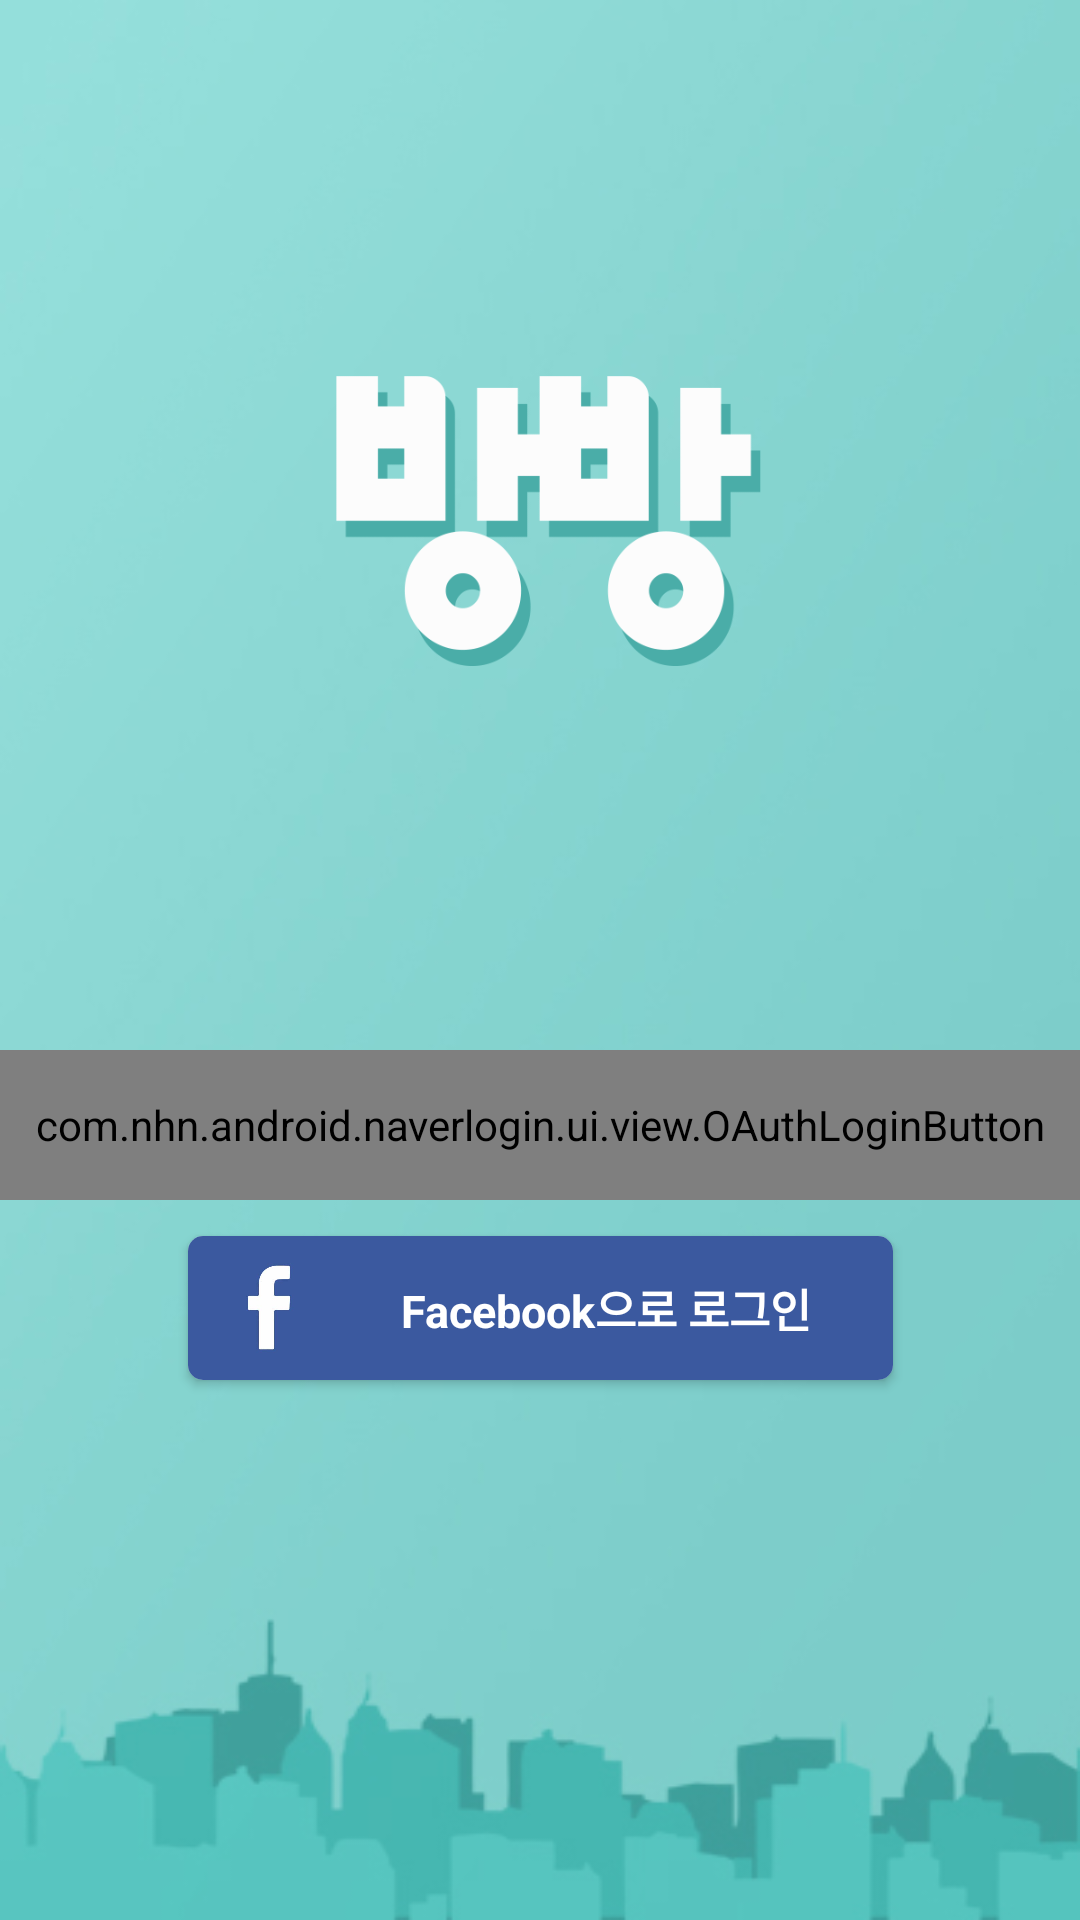

Here is an Android app screen rendered from its layout file. Give the layout XML and the strings, colors and styles it references.
<!-- AndroidManifest.xml: application theme Theme.AppCompat.DayNight.NoActionBar -->
<!-- res/layout/activity_login.xml -->
<?xml version="1.0" encoding="utf-8"?>
<androidx.constraintlayout.widget.ConstraintLayout xmlns:android="http://schemas.android.com/apk/res/android"
    xmlns:app="http://schemas.android.com/apk/res-auto"
    xmlns:tools="http://schemas.android.com/tools"
    android:layout_width="match_parent"
    android:layout_height="match_parent"
    tools:context=".LoginActivity"
    android:background="@drawable/bg_login">

    <ImageView
        android:id="@+id/imageView"
        android:layout_width="400dp"
        android:layout_height="150dp"
        android:layout_marginTop="96dp"
        android:src="@drawable/ic_logo"
        app:layout_constraintEnd_toEndOf="parent"
        app:layout_constraintHorizontal_bias="0.454"
        app:layout_constraintStart_toStartOf="parent"
        app:layout_constraintTop_toTopOf="parent" />

    <com.nhn.android.naverlogin.ui.view.OAuthLoginButton
        android:id="@+id/buttonOAuthLoginImg"
        android:layout_width="match_parent"
        android:layout_height="50dp"
        android:layout_marginTop="104dp"
        app:layout_constraintEnd_toEndOf="parent"
        app:layout_constraintHorizontal_bias="0.0"
        app:layout_constraintStart_toStartOf="parent"
        app:layout_constraintTop_toBottomOf="@+id/imageView"
        tools:ignore="MissingConstraints" />


    <androidx.cardview.widget.CardView
        android:layout_width="235dp"
        android:layout_height="48dp"
        android:layout_marginTop="12dp"
        app:layout_constraintEnd_toEndOf="parent"
        app:layout_constraintStart_toStartOf="parent"
        app:layout_constraintTop_toBottomOf="@+id/buttonOAuthLoginImg"
        app:cardCornerRadius="5dp"
        >
        <LinearLayout
            android:id="@+id/facebook_login_layout"
            android:layout_width="match_parent"
            android:layout_height="match_parent"
            android:background="#3B599F">
            <ImageView
                android:id="@+id/facebook_login_imageView"
                android:layout_width="38dp"
                android:layout_height="33dp"
                android:src="@drawable/ic_facebook"
                android:layout_gravity="center_vertical"
                android:layout_marginLeft="8dp"/>
            <TextView
                android:id="@+id/facebook_login_textview"
                android:layout_width="wrap_content"
                android:layout_height="match_parent"
                android:text="Facebook으로 로그인"
                android:gravity="center"
                android:layout_marginLeft="25dp"
                android:textSize="15sp"
                android:textStyle="bold"
                android:textColor="#FFFFFF"/>
        </LinearLayout>


    </androidx.cardview.widget.CardView>


</androidx.constraintlayout.widget.ConstraintLayout>
<!-- resources referenced by this layout -->
<resources>
  <!-- drawable bg_login: jpg bitmap (drawable, 23959 bytes) -->
  <!-- drawable ic_facebook: jpg bitmap (drawable, 3540 bytes) -->
  <!-- drawable ic_logo: png bitmap (drawable, 13569 bytes) -->
</resources>
